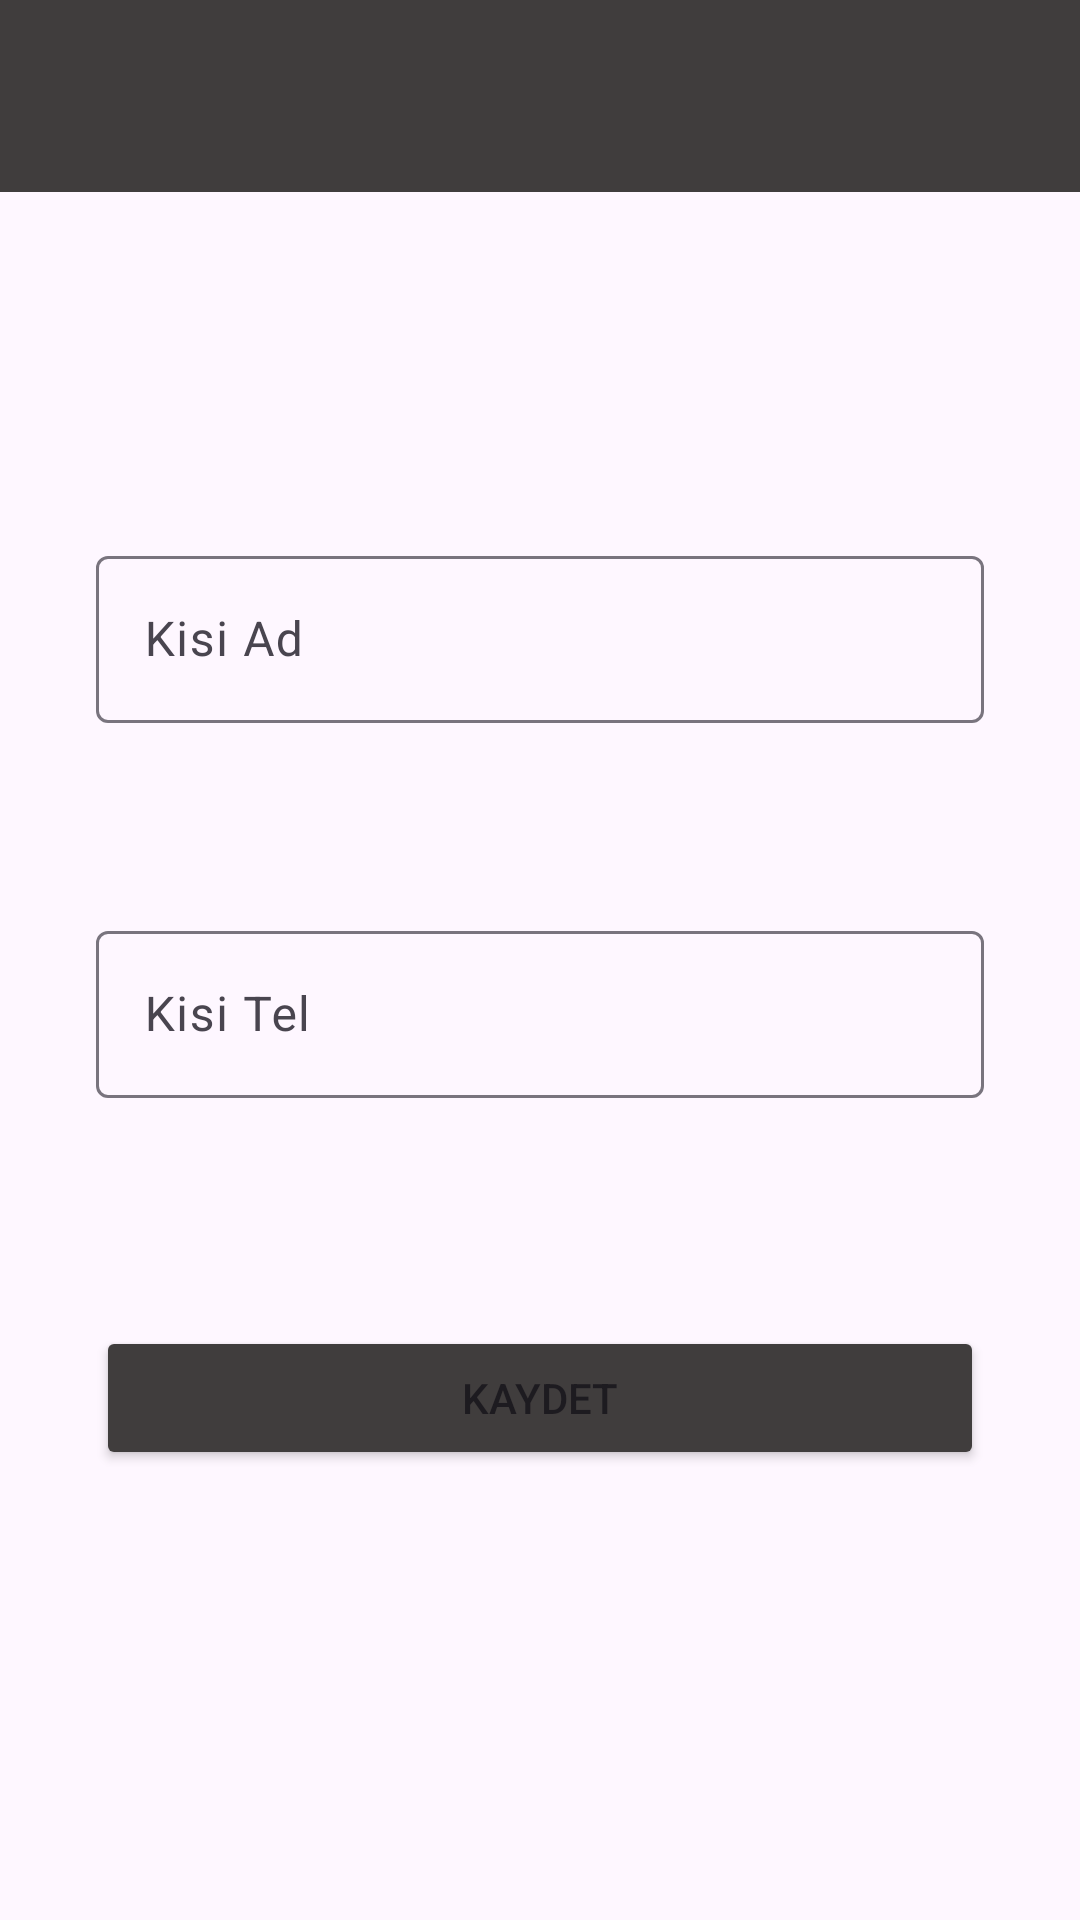

Reconstruct the res/layout file that produces this screen, plus the resources it refers to.
<!-- AndroidManifest.xml: application theme Theme.TelephoneBookApp -->
<!-- res/layout/fragment_kisi_kayit.xml -->
<?xml version="1.0" encoding="utf-8"?>
<layout xmlns:android="http://schemas.android.com/apk/res/android"
    xmlns:app="http://schemas.android.com/apk/res-auto"
    xmlns:tools="http://schemas.android.com/tools">

    <data>
        <variable
            name="kisiKayitToolbarBaslik"
            type="String" />
        <variable
            name="kisiKayitFragment"
            type="com.example.telephonebookapp.ui.fragment.KisiKayitFragment" />
    </data>

    <androidx.constraintlayout.widget.ConstraintLayout
        android:layout_width="match_parent"
        android:layout_height="match_parent"
        tools:context=".ui.fragment.KisiKayitFragment">

        <androidx.appcompat.widget.Toolbar
            android:id="@+id/toolbarKisiKayit"
            android:layout_width="0dp"
            android:layout_height="wrap_content"
            android:background="@color/grey"
            android:minHeight="?attr/actionBarSize"
            android:theme="?attr/actionBarTheme"
            app:layout_constraintEnd_toEndOf="parent"
            app:layout_constraintHorizontal_bias="0.5"
            app:layout_constraintStart_toStartOf="parent"
            app:layout_constraintTop_toTopOf="parent"
            app:title="@{kisiKayitToolbarBaslik}"
            app:titleTextColor="@color/white" />

        <com.google.android.material.textfield.TextInputLayout
            android:id="@+id/textInputLayout"
            android:layout_width="0dp"
            android:layout_height="wrap_content"
            android:layout_marginStart="32dp"
            android:layout_marginTop="116dp"
            android:layout_marginEnd="32dp"
            app:layout_constraintEnd_toEndOf="parent"
            app:layout_constraintStart_toStartOf="parent"
            app:layout_constraintTop_toBottomOf="@+id/toolbarKisiKayit">

            <com.google.android.material.textfield.TextInputEditText
                android:id="@+id/editTextKisiAd"
                android:layout_width="match_parent"
                android:layout_height="wrap_content"
                android:hint="Kisi Ad" />
        </com.google.android.material.textfield.TextInputLayout>

        <com.google.android.material.textfield.TextInputLayout
            android:id="@+id/textInputLayout2"
            android:layout_width="0dp"
            android:layout_height="wrap_content"
            android:layout_marginStart="32dp"
            android:layout_marginTop="64dp"
            android:layout_marginEnd="32dp"
            app:layout_constraintEnd_toEndOf="parent"
            app:layout_constraintStart_toStartOf="parent"
            app:layout_constraintTop_toBottomOf="@+id/textInputLayout">

            <com.google.android.material.textfield.TextInputEditText
                android:id="@+id/editTextKisiTel"
                android:layout_width="match_parent"
                android:layout_height="wrap_content"
                android:hint="Kisi Tel" />
        </com.google.android.material.textfield.TextInputLayout>

        <Button
            android:id="@+id/buttonKaydet"
            android:layout_width="0dp"
            android:layout_height="wrap_content"
            android:layout_marginStart="32dp"
            android:layout_marginTop="76dp"
            android:layout_marginEnd="32dp"
            android:backgroundTint="@color/grey"
            android:onClick="@{()->kisiKayitFragment.buttonKaydet(editTextKisiAd.getText().toString(),editTextKisiTel.getText().toString())}"
            android:text="Kaydet"
            app:layout_constraintEnd_toEndOf="parent"
            app:layout_constraintStart_toStartOf="parent"
            app:layout_constraintTop_toBottomOf="@+id/textInputLayout2" />

    </androidx.constraintlayout.widget.ConstraintLayout>
</layout>
<!-- resources referenced by this layout -->
<resources>
  <color name="grey">#403D3D</color>
  <color name="white">#FFFFFFFF</color>
  <style name="Theme.TelephoneBookApp" parent="Base.Theme.TelephoneBookApp" />
  <style name="Base.Theme.TelephoneBookApp" parent="Theme.Material3.DayNight.NoActionBar">
          
          
          <item name="android:statusBarColor">@color/grey</item>
      </style>
</resources>
